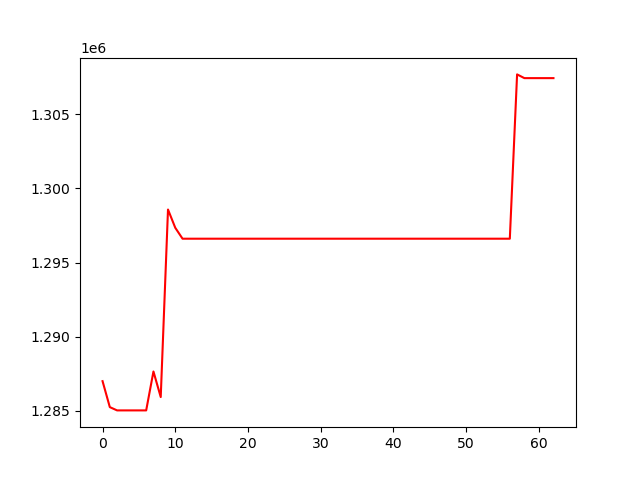

The file beside this chart, header and first rows:
, 0
0, 1287006
1, 1285255
2, 1285034
3, 1285034
4, 1285034
5, 1285034
6, 1285034
7, 1287657
8, 1285935
9, 1298577
10, 1297346
11, 1296610
12, 1296610
13, 1296610
14, 1296610
15, 1296610
16, 1296610
17, 1296610
18, 1296610
19, 1296610
20, 1296610
21, 1296610
22, 1296610
23, 1296610
24, 1296610
25, 1296610
26, 1296610
27, 1296610
28, 1296610
29, 1296610
30, 1296610
31, 1296610
32, 1296610
33, 1296610
34, 1296610
35, 1296610
36, 1296610
37, 1296610
38, 1296610
39, 1296610
40, 1296610
41, 1296610
42, 1296610
43, 1296610
44, 1296610
45, 1296610
46, 1296610
47, 1296610
48, 1296610
49, 1296610
50, 1296610
51, 1296610
52, 1296610
53, 1296610
54, 1296610
55, 1296610
56, 1296610
57, 1307687
58, 1307436
59, 1307436
... 3 more rows
